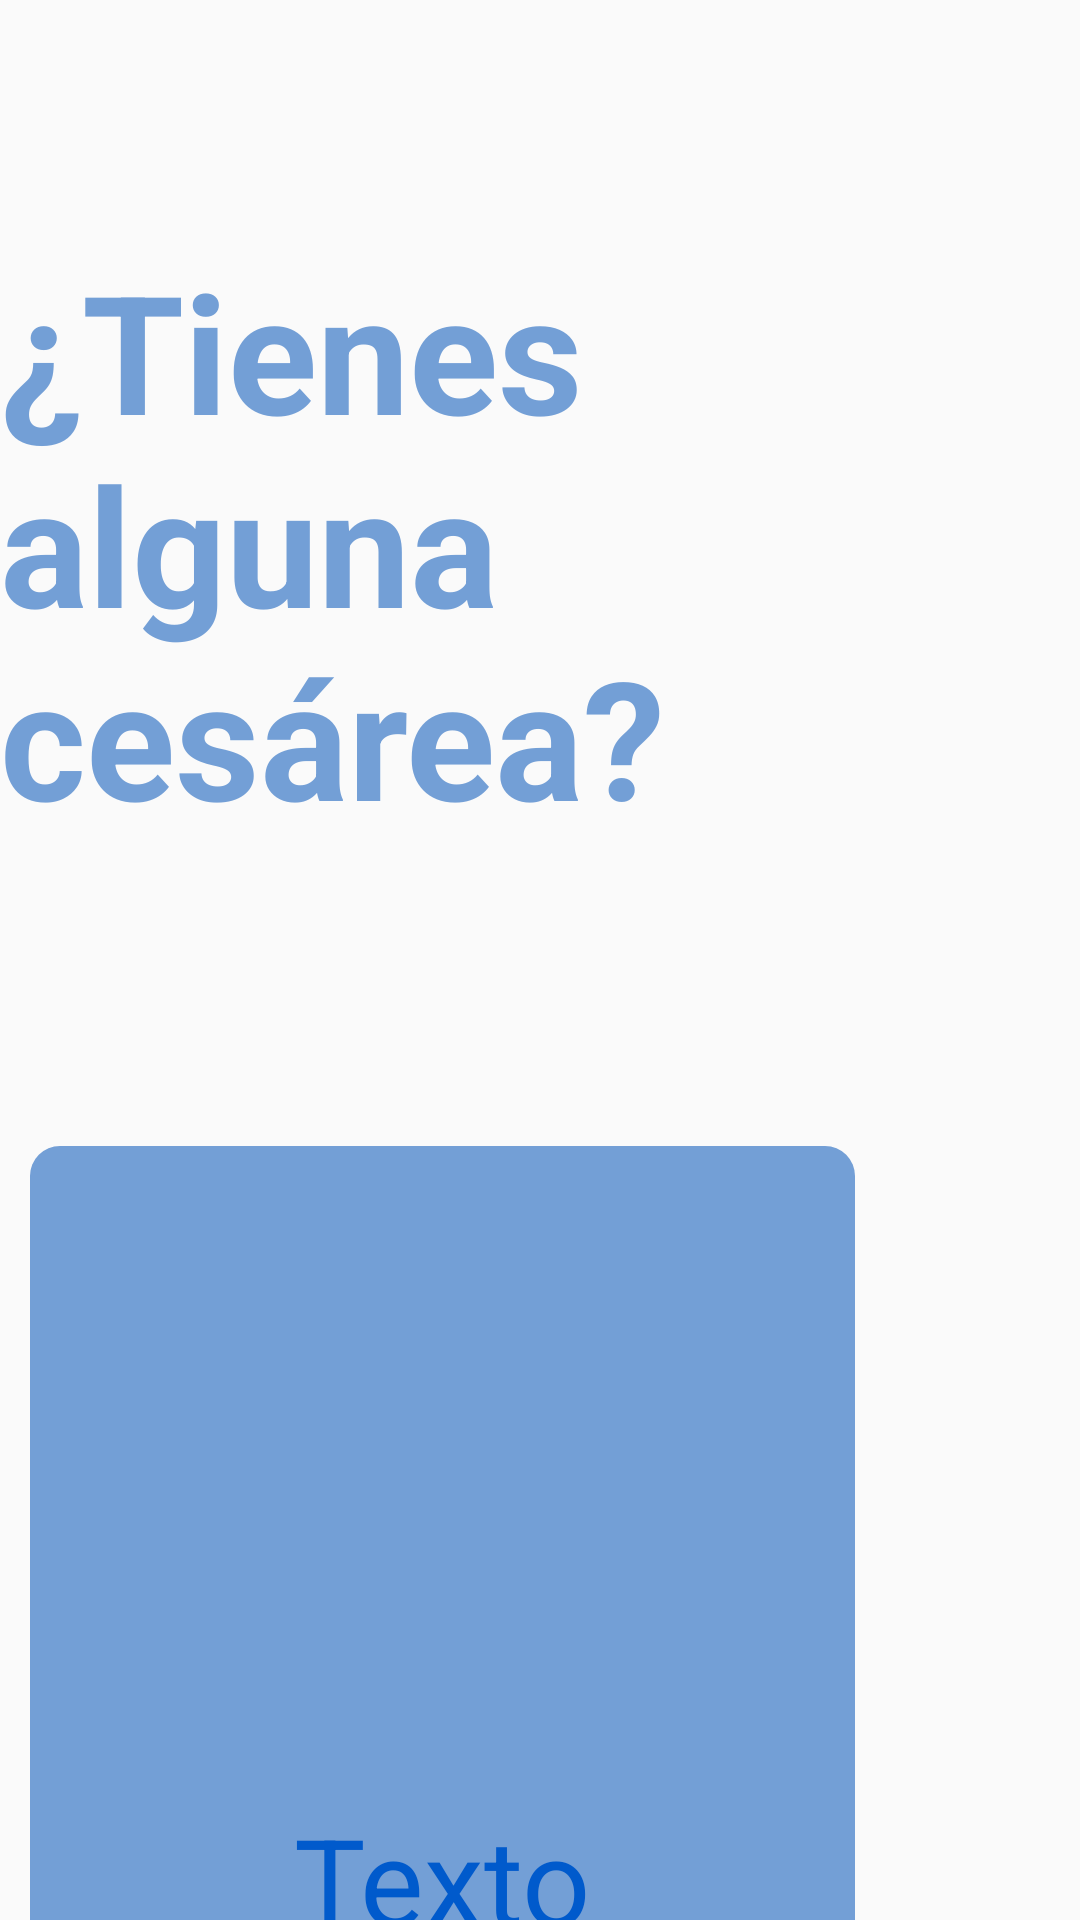

This screen was rendered from an Android layout file. Write that file and the resources it references.
<!-- AndroidManifest.xml: application theme AppTheme -->
<!-- res/layout/menu_confirmar.xml -->
<?xml version="1.0" encoding="utf-8"?>
<LinearLayout xmlns:android="http://schemas.android.com/apk/res/android"
    android:layout_width="match_parent"
    android:layout_height="match_parent"
    android:orientation="vertical">

    <FrameLayout
        android:layout_width="match_parent"
        android:layout_height="wrap_content"
        android:layout_gravity="center_horizontal">

        <ImageView
            android:id="@+id/imageView"
            android:layout_width="80dp"
            android:layout_height="80dp"
            android:layout_gravity="left|center_vertical"
            android:gravity="left"
            android:src="@drawable/interrogante" />

        <ImageView
            android:id="@+id/imageView2"
            android:layout_width="80dp"
            android:layout_height="80dp"
            android:layout_gravity="right|center_vertical"
            android:gravity="right"
            android:src="@drawable/flechas" />
    </FrameLayout>

    <TextView
        android:id="@+id/textView"
        android:layout_width="wrap_content"
        android:layout_height="wrap_content"
        android:layout_gravity="center_horizontal|bottom"
        android:text="¿Tienes alguna cesárea?"
        android:textAppearance="?android:attr/textAppearanceLarge"
        android:textColor="#739fd6"
        android:textSize="55dp"
        android:textStyle="bold" />

    <LinearLayout
        android:layout_width="wrap_content"
        android:layout_height="wrap_content"
        android:layout_gravity="center_horizontal"
        android:orientation="horizontal">



            <LinearLayout
                android:layout_width="match_parent"
                android:layout_height="match_parent"
                android:layout_marginLeft="10dp"
                android:layout_marginRight="10dp"
                android:orientation="horizontal"
                android:weightSum="1"
                android:layout_marginTop="100dp">

                >

                <FrameLayout
                    android:layout_width="275dp"
                    android:layout_height="275dp"
                    android:background="@drawable/rounded_corner"
                    android:layout_marginRight="80dp">

                    <TextView
                        android:layout_width="wrap_content"
                        android:layout_height="wrap_content"
                        android:text="Texto"
                        android:id="@+id/textView3"
                        android:layout_gravity="center_horizontal|bottom"
                        android:textSize="40dp"
                        android:textColor="#005acc" />

                    <ImageView
                        android:id="@+id/imageView8"
                        android:layout_width="236dp"
                        android:layout_height="207dp"
                        android:layout_gravity="center_horizontal|top"
                        android:src="@drawable/flechas"
                        android:layout_marginTop="10dp" />
                </FrameLayout>


                <FrameLayout
                    android:layout_width="275dp"
                    android:layout_height="275dp"
                    android:background="@drawable/rounded_corner">

                    <TextView
                        android:layout_width="wrap_content"
                        android:layout_height="wrap_content"
                        android:text="Texto"
                        android:id="@+id/textView6"
                        android:layout_gravity="center_horizontal|bottom"
                        android:textSize="40dp"
                        android:textColor="#005acc" />

                    <ImageView
                        android:id="@+id/imageView7"
                        android:layout_width="236dp"
                        android:layout_height="207dp"
                        android:layout_gravity="center_horizontal|top"
                        android:src="@drawable/flechas"
                        android:layout_marginTop="10dp" />
                </FrameLayout>

            </LinearLayout>


    </LinearLayout>

    <LinearLayout
        android:layout_width="match_parent"
        android:layout_height="match_parent"
        android:orientation="horizontal">


        <Button
            android:layout_width="wrap_content"
            android:layout_height="wrap_content"
            android:text="New Button"
            android:id="@+id/button3"
            android:layout_gravity="bottom|left"
            android:layout_marginLeft="15dp"
            android:layout_marginBottom="5dp" />
    </LinearLayout>

</LinearLayout>
<!-- resources referenced by this layout -->
<resources>
  <!-- drawable rounded_corner (drawable) -->
  <?xml version="1.0" encoding="utf-8"?>
  <shape
      xmlns:android="http://schemas.android.com/apk/res/android"
      android:shape="rectangle">
  
      
      <solid
          android:color="#739FD6" >
      </solid>
  
  
      
      <padding
          android:left="4dp"
          android:top="4dp"
          android:right="4dp"
          android:bottom="4dp"    >
      </padding>
  
      
      <corners
          android:radius="10dp"   >
      </corners>
  
  </shape>
  <style name="AppTheme" parent="Theme.AppCompat.Light.NoActionBar">
      
          <item name="windowActionBar">false</item>
          <item name="windowNoTitle">true</item>
          <item name="android:windowFullscreen">true</item>
      </style>
</resources>
